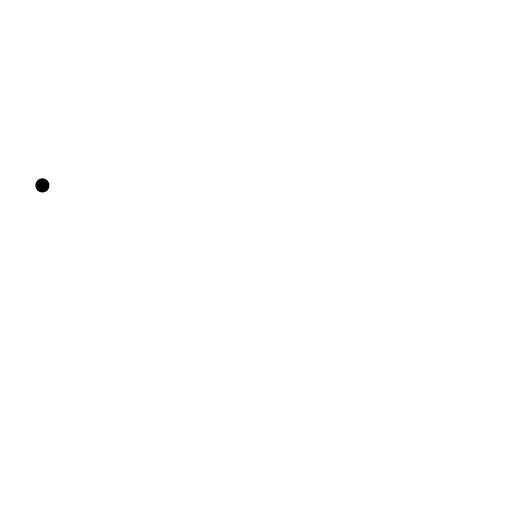
t = 0.00 s
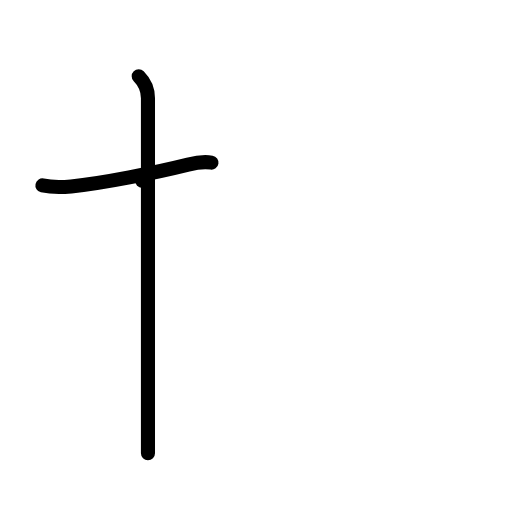
t = 2.00 s
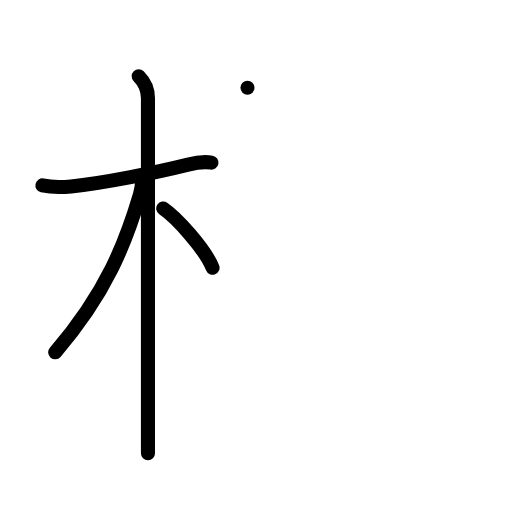
t = 4.00 s
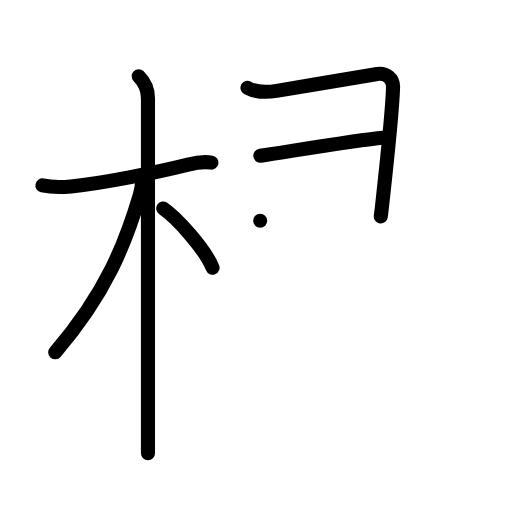
t = 6.00 s
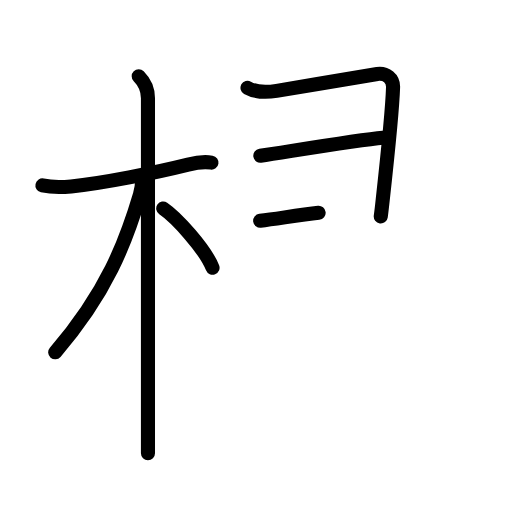
t = 6.50 s
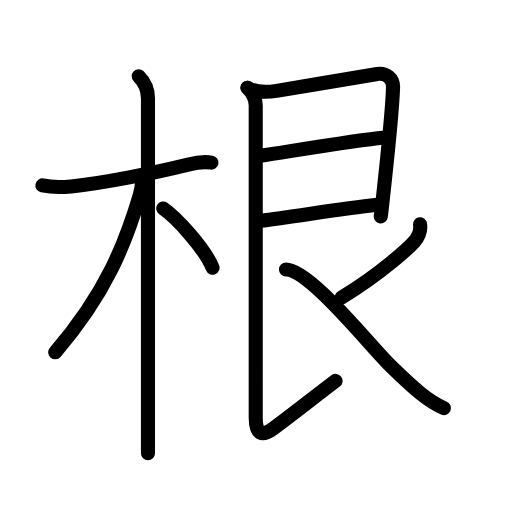
t = 10.00 s

The animated SVG that drew these frames (rendered in a browser with its animation timeline set to each time). Animation: 33 SMIL elements (animate=33); one cycle of 10.00 s.

<?xml version="1.0" encoding="UTF-8"?>
<!--
AniKanjiVG is licensed by CC-BY-SA Paul C. Sommerhoff (https://bitbucket.org/sommerhoff/anikanjivg).
AniKanjiVG uses KanjiVG which is licensed by CC-BY-SA Ulrich Apel (http://kanjivg.tagaini.net).
See also http://creativecommons.org/licenses/by-sa/3.0/
-->
<svg xmlns:kvg='http://kanjivg.tagaini.net' xmlns='http://www.w3.org/2000/svg' width='109' height='109' viewBox='0 0 109 109' style='fill:none;stroke:#000000;stroke-width:3;stroke-linecap:round;stroke-linejoin:round;' id="kvg:kanji_06839"><g id="kvg:06839" kvg:element="根"><g id="kvg:06839-g1" kvg:element="木" kvg:position="left" kvg:radical="general"><path id="kvg:06839-s1" kvg:type="㇐" d="M9.03,39.47c1.85,0.41,4.61,0.36,6.11,0.21c6.74-0.67,17.99-2.92,24.9-4.64c1.43-0.36,3.47-0.66,4.98-0.42"><animate attributeName="d" begin="0.0s" dur="0.3333333333333333s" from="M9.03,39.47C9.03,39.47,9.03,39.47,9.03,39.47" to="M9.03,39.47c1.85,0.41,4.61,0.36,6.11,0.21" />
<animate attributeName="d" begin="0.3333333333333333s" dur="0.3333333333333333s" from="M9.03,39.47c1.85,0.41,4.61,0.36,6.11,0.21c0,0,0,0,0,0,0" to="M9.03,39.47c1.85,0.41,4.61,0.36,6.11,0.21c6.74-0.67,17.99-2.92,24.9-4.64" />
<animate attributeName="d" begin="0.6666666666666666s" dur="0.3333333333333333s" from="M9.03,39.47c1.85,0.41,4.61,0.36,6.11,0.21c6.74-0.67,17.99-2.92,24.9-4.64c0,0,0,0,0,0,0" to="M9.03,39.47c1.85,0.41,4.61,0.36,6.11,0.21c6.74-0.67,17.99-2.92,24.9-4.64c1.43-0.36,3.47-0.66,4.98-0.42" />
</path>
<path id="kvg:06839-s2" kvg:type="㇑" d="M29.53,16.25c1.17,1.17,1.97,2.75,1.97,4.67c0,0.8,0,50.01,0,68.83c0,3.39,0,5.8,0,6.75"><animate attributeName="d" begin="1.0s" dur="0.3333333333333333s" from="M29.53,16.25C29.53,16.25,29.53,16.25,29.53,16.25" to="M29.53,16.25c1.17,1.17,1.97,2.75,1.97,4.67" />
<animate attributeName="d" begin="1.3333333333333333s" dur="0.3333333333333333s" from="M29.53,16.25c1.17,1.17,1.97,2.75,1.97,4.67c0,0,0,0,0,0,0" to="M29.53,16.25c1.17,1.17,1.97,2.75,1.97,4.67c0,0.8,0,50.01,0,68.83" />
<animate attributeName="d" begin="1.6666666666666665s" dur="0.3333333333333333s" from="M29.53,16.25c1.17,1.17,1.97,2.75,1.97,4.67c0,0.8,0,50.01,0,68.83c0,0,0,0,0,0,0" to="M29.53,16.25c1.17,1.17,1.97,2.75,1.97,4.67c0,0.8,0,50.01,0,68.83c0,3.39,0,5.8,0,6.75" />
<animate attributeName="d" begin="0s" dur="1.0s" from="M-100,-100" to="M-100,-100" />
</path>
<path id="kvg:06839-s3" kvg:type="㇒" d="M30.25,38.5c0,1.38-0.21,2.08-0.45,2.89C26.82,51.44,22.74,62.27,11.75,75"><animate attributeName="d" begin="2.0s" dur="0.5s" from="M30.25,38.5C30.25,38.5,30.25,38.5,30.25,38.5" to="M30.25,38.5c0,1.38-0.21,2.08-0.45,2.89" />
<animate attributeName="d" begin="2.5s" dur="0.5s" from="M30.25,38.5c0,1.38-0.21,2.08-0.45,2.89c0,0,0,0,0,0,0" to="M30.25,38.5c0,1.38-0.21,2.08-0.45,2.89C26.82,51.44,22.74,62.27,11.75,75" />
<animate attributeName="d" begin="0s" dur="2.0s" from="M-100,-100" to="M-100,-100" />
</path>
<path id="kvg:06839-s4" kvg:type="㇔" d="M34.75,44.38c2.79,1.89,8.89,8.57,10.5,12.62"><animate attributeName="d" begin="3.0s" dur="1.0s" from="M34.75,44.38C34.75,44.38,34.75,44.38,34.75,44.38" to="M34.75,44.38c2.79,1.89,8.89,8.57,10.5,12.62" />
<animate attributeName="d" begin="0s" dur="3.0s" from="M-100,-100" to="M-100,-100" />
</path>
</g>
<g id="kvg:06839-g2" kvg:element="艮" kvg:position="right" kvg:phon="艮"><path id="kvg:06839-s5" kvg:type="㇕" d="M52.69,18.69c1.68,0.94,4.18,0.97,6.2,0.65c6.86-1.09,19.9-3.39,21.43-3.59c1.92-0.25,3.42,1,3.36,2.82c-0.14,4.21-1.42,16.85-2.19,23.83c-0.17,1.59-0.32,2.87-0.43,3.68"><animate attributeName="d" begin="4.0s" dur="0.2s" from="M52.69,18.69C52.69,18.69,52.69,18.69,52.69,18.69" to="M52.69,18.69c1.68,0.94,4.18,0.97,6.2,0.65" />
<animate attributeName="d" begin="4.2s" dur="0.2s" from="M52.69,18.69c1.68,0.94,4.18,0.97,6.2,0.65c0,0,0,0,0,0,0" to="M52.69,18.69c1.68,0.94,4.18,0.97,6.2,0.65c6.86-1.09,19.9-3.39,21.43-3.59" />
<animate attributeName="d" begin="4.4s" dur="0.2s" from="M52.69,18.69c1.68,0.94,4.18,0.97,6.2,0.65c6.86-1.09,19.9-3.39,21.43-3.59c0,0,0,0,0,0,0" to="M52.69,18.69c1.68,0.94,4.18,0.97,6.2,0.65c6.86-1.09,19.9-3.39,21.43-3.59c1.92-0.25,3.42,1,3.36,2.82" />
<animate attributeName="d" begin="4.6s" dur="0.2s" from="M52.69,18.69c1.68,0.94,4.18,0.97,6.2,0.65c6.86-1.09,19.9-3.39,21.43-3.59c1.92-0.25,3.42,1,3.36,2.82c0,0,0,0,0,0,0" to="M52.69,18.69c1.68,0.94,4.18,0.97,6.2,0.65c6.86-1.09,19.9-3.39,21.43-3.59c1.92-0.25,3.42,1,3.36,2.82c-0.14,4.21-1.42,16.85-2.19,23.83" />
<animate attributeName="d" begin="4.8s" dur="0.2s" from="M52.69,18.69c1.68,0.94,4.18,0.97,6.2,0.65c6.86-1.09,19.9-3.39,21.43-3.59c1.92-0.25,3.42,1,3.36,2.82c-0.14,4.21-1.42,16.85-2.19,23.83c0,0,0,0,0,0,0" to="M52.69,18.69c1.68,0.94,4.18,0.97,6.2,0.65c6.86-1.09,19.9-3.39,21.43-3.59c1.92-0.25,3.42,1,3.36,2.82c-0.14,4.21-1.42,16.85-2.19,23.83c-0.17,1.59-0.32,2.87-0.43,3.68" />
<animate attributeName="d" begin="0s" dur="4.0s" from="M-100,-100" to="M-100,-100" />
</path>
<path id="kvg:06839-s6" kvg:type="㇐a" d="M55.42,33.16c6.83-1.03,20.81-3.38,26.12-3.84"><animate attributeName="d" begin="5.0s" dur="1.0s" from="M55.42,33.16C55.42,33.16,55.42,33.16,55.42,33.16" to="M55.42,33.16c6.83-1.03,20.81-3.38,26.12-3.84" />
<animate attributeName="d" begin="0s" dur="5.0s" from="M-100,-100" to="M-100,-100" />
</path>
<path id="kvg:06839-s7" kvg:type="㇐a" d="M55.39,47.01c7.57-0.93,16.65-2.52,24.88-3.41"><animate attributeName="d" begin="6.0s" dur="1.0s" from="M55.39,47.01C55.39,47.01,55.39,47.01,55.39,47.01" to="M55.39,47.01c7.57-0.93,16.65-2.52,24.88-3.41" />
<animate attributeName="d" begin="0s" dur="6.0s" from="M-100,-100" to="M-100,-100" />
</path>
<path id="kvg:06839-s8" kvg:type="㇙" d="M52.69,18.69c1.12,1.12,1.75,2.59,1.75,3.78c0,3.28,0,60.78,0,66.47c0,3.56,1.31,4.06,3.75,2.28c3.56-2.59,9.06-6.97,13.25-10.13"><animate attributeName="d" begin="7.0s" dur="0.25s" from="M52.69,18.69C52.69,18.69,52.69,18.69,52.69,18.69" to="M52.69,18.69c1.12,1.12,1.75,2.59,1.75,3.78" />
<animate attributeName="d" begin="7.25s" dur="0.25s" from="M52.69,18.69c1.12,1.12,1.75,2.59,1.75,3.78c0,0,0,0,0,0,0" to="M52.69,18.69c1.12,1.12,1.75,2.59,1.75,3.78c0,3.28,0,60.78,0,66.47" />
<animate attributeName="d" begin="7.5s" dur="0.25s" from="M52.69,18.69c1.12,1.12,1.75,2.59,1.75,3.78c0,3.28,0,60.78,0,66.47c0,0,0,0,0,0,0" to="M52.69,18.69c1.12,1.12,1.75,2.59,1.75,3.78c0,3.28,0,60.78,0,66.47c0,3.56,1.31,4.06,3.75,2.28" />
<animate attributeName="d" begin="7.75s" dur="0.25s" from="M52.69,18.69c1.12,1.12,1.75,2.59,1.75,3.78c0,3.28,0,60.78,0,66.47c0,3.56,1.31,4.06,3.75,2.28c0,0,0,0,0,0,0" to="M52.69,18.69c1.12,1.12,1.75,2.59,1.75,3.78c0,3.28,0,60.78,0,66.47c0,3.56,1.31,4.06,3.75,2.28c3.56-2.59,9.06-6.97,13.25-10.13" />
<animate attributeName="d" begin="0s" dur="7.0s" from="M-100,-100" to="M-100,-100" />
</path>
<path id="kvg:06839-s9" kvg:type="㇒" d="M89.43,47.75c0.2,1.5-0.28,2.62-1.25,3.7C87.2,52.55,81.5,58,72.74,63.33"><animate attributeName="d" begin="8.0s" dur="0.5s" from="M89.43,47.75C89.43,47.75,89.43,47.75,89.43,47.75" to="M89.43,47.75c0.2,1.5-0.28,2.62-1.25,3.7" />
<animate attributeName="d" begin="8.5s" dur="0.5s" from="M89.43,47.75c0.2,1.5-0.28,2.62-1.25,3.7c0,0,0,0,0,0,0" to="M89.43,47.75c0.2,1.5-0.28,2.62-1.25,3.7C87.2,52.55,81.5,58,72.74,63.33" />
<animate attributeName="d" begin="0s" dur="8.0s" from="M-100,-100" to="M-100,-100" />
</path>
<path id="kvg:06839-s10" kvg:type="㇏" d="M60.88,57.38c5.03,0,17.81,16.17,22.38,20.62c5,4.88,7.88,7.38,11.25,8.88"><animate attributeName="d" begin="9.0s" dur="0.5s" from="M60.88,57.38C60.88,57.38,60.88,57.38,60.88,57.38" to="M60.88,57.38c5.03,0,17.81,16.17,22.38,20.62" />
<animate attributeName="d" begin="9.5s" dur="0.5s" from="M60.88,57.38c5.03,0,17.81,16.17,22.38,20.62c0,0,0,0,0,0,0" to="M60.88,57.38c5.03,0,17.81,16.17,22.38,20.62c5,4.88,7.88,7.38,11.25,8.88" />
<animate attributeName="d" begin="0s" dur="9.0s" from="M-100,-100" to="M-100,-100" />
</path>
</g>
</g>
</svg>
